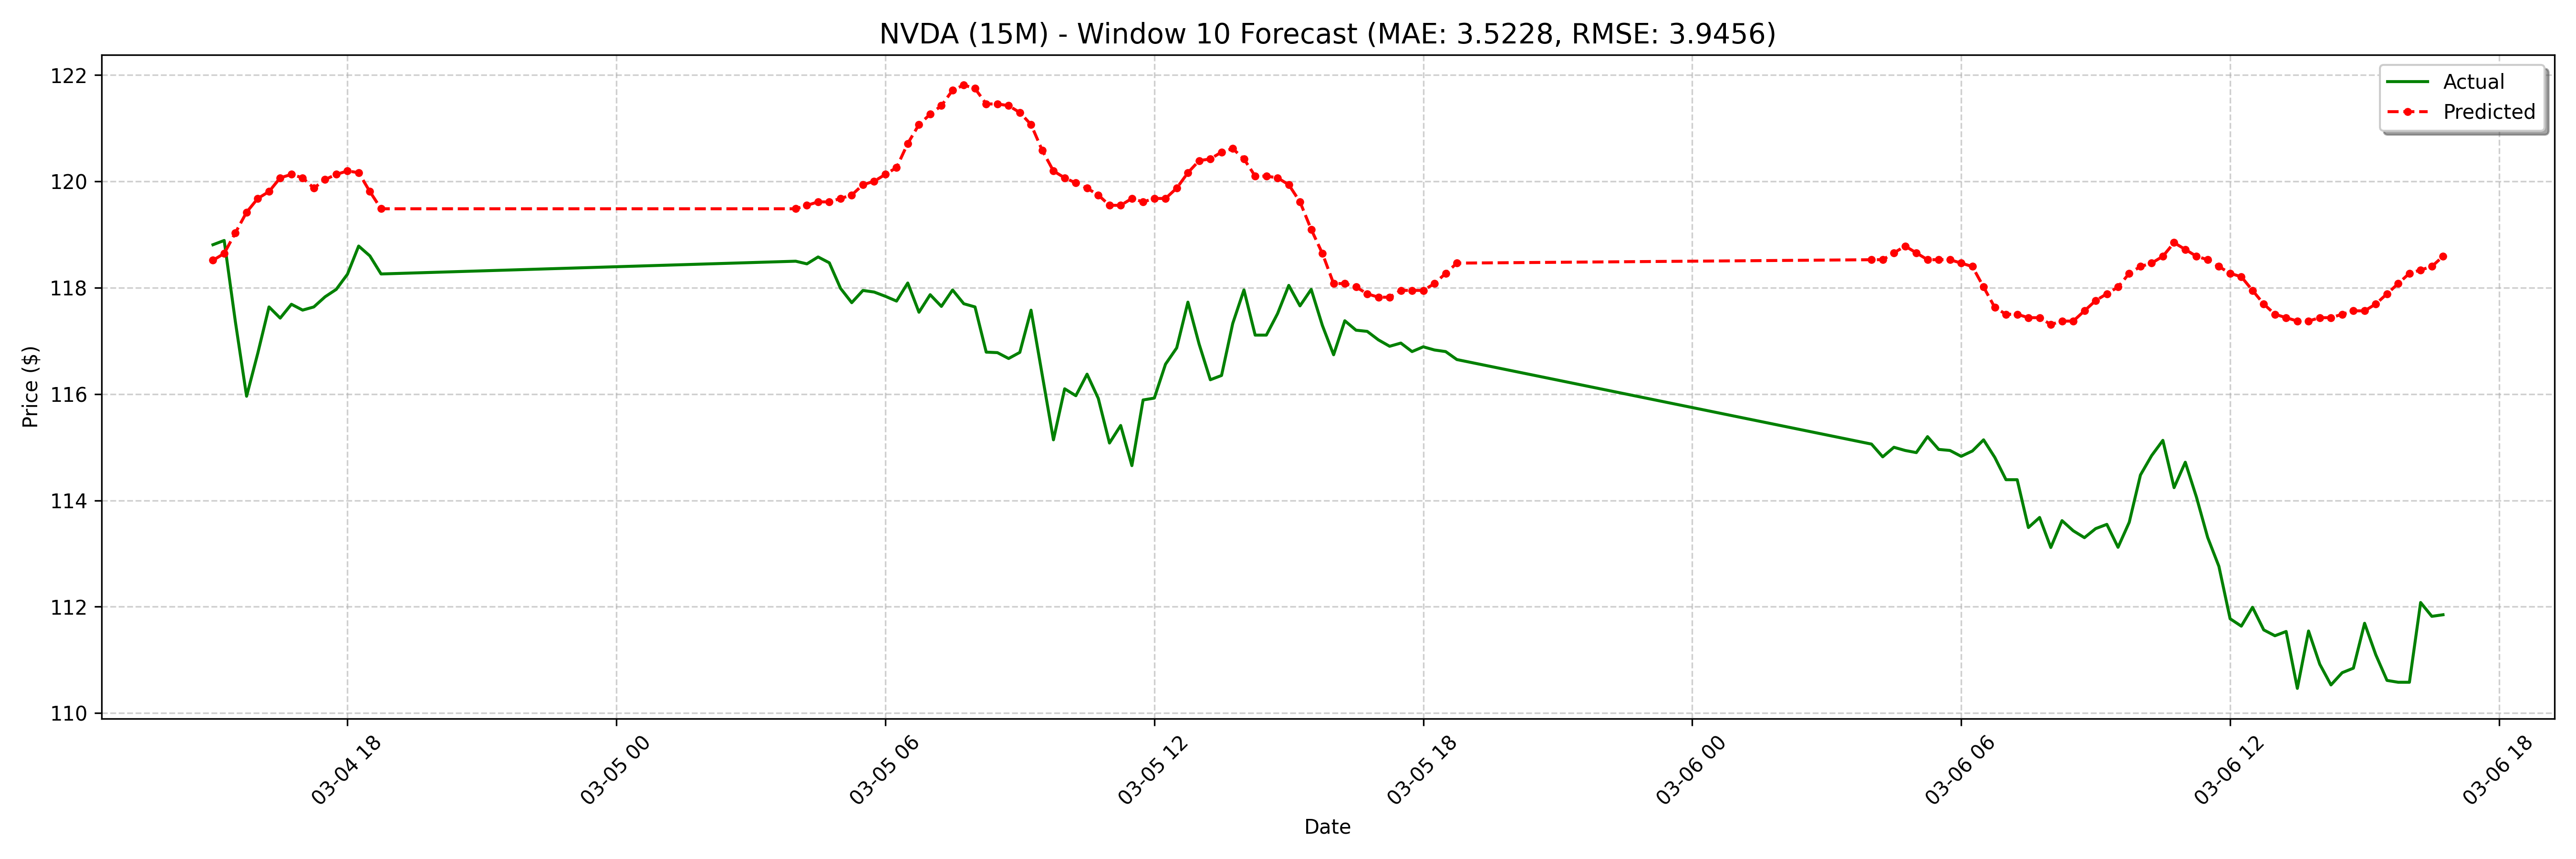

Values plotted in this chart, from the file beside it:
date, actual, forecast
2025-03-04 15:00:00-05:00, 118.8, 118.5
2025-03-04 15:15:00-05:00, 118.9, 118.6
2025-03-04 15:30:00-05:00, 117.4, 119
2025-03-04 15:45:00-05:00, 116, 119.4
2025-03-04 16:00:00-05:00, 116.8, 119.7
2025-03-04 16:15:00-05:00, 117.6, 119.8
2025-03-04 16:30:00-05:00, 117.4, 120.1
2025-03-04 16:45:00-05:00, 117.7, 120.1
2025-03-04 17:00:00-05:00, 117.6, 120.1
2025-03-04 17:15:00-05:00, 117.6, 119.9
2025-03-04 17:30:00-05:00, 117.8, 120
2025-03-04 17:45:00-05:00, 118, 120.1
2025-03-04 18:00:00-05:00, 118.3, 120.2
2025-03-04 18:15:00-05:00, 118.8, 120.2
2025-03-04 18:30:00-05:00, 118.6, 119.8
2025-03-04 18:45:00-05:00, 118.3, 119.5
2025-03-05 04:00:00-05:00, 118.5, 119.5
2025-03-05 04:15:00-05:00, 118.5, 119.6
2025-03-05 04:30:00-05:00, 118.6, 119.6
2025-03-05 04:45:00-05:00, 118.5, 119.6
2025-03-05 05:00:00-05:00, 118, 119.7
2025-03-05 05:15:00-05:00, 117.7, 119.7
2025-03-05 05:30:00-05:00, 118, 119.9
2025-03-05 05:45:00-05:00, 117.9, 120
2025-03-05 06:00:00-05:00, 117.8, 120.1
2025-03-05 06:15:00-05:00, 117.8, 120.3
2025-03-05 06:30:00-05:00, 118.1, 120.7
2025-03-05 06:45:00-05:00, 117.5, 121.1
2025-03-05 07:00:00-05:00, 117.9, 121.3
2025-03-05 07:15:00-05:00, 117.7, 121.4
2025-03-05 07:30:00-05:00, 118, 121.7
2025-03-05 07:45:00-05:00, 117.7, 121.8
2025-03-05 08:00:00-05:00, 117.6, 121.7
2025-03-05 08:15:00-05:00, 116.8, 121.5
2025-03-05 08:30:00-05:00, 116.8, 121.5
2025-03-05 08:45:00-05:00, 116.7, 121.4
2025-03-05 09:00:00-05:00, 116.8, 121.3
2025-03-05 09:15:00-05:00, 117.6, 121.1
2025-03-05 09:30:00-05:00, 116.4, 120.6
2025-03-05 09:45:00-05:00, 115.1, 120.2
2025-03-05 10:00:00-05:00, 116.1, 120.1
2025-03-05 10:15:00-05:00, 116, 120
2025-03-05 10:30:00-05:00, 116.4, 119.9
2025-03-05 10:45:00-05:00, 115.9, 119.7
2025-03-05 11:00:00-05:00, 115.1, 119.6
2025-03-05 11:15:00-05:00, 115.4, 119.6
2025-03-05 11:30:00-05:00, 114.7, 119.7
2025-03-05 11:45:00-05:00, 115.9, 119.6
2025-03-05 12:00:00-05:00, 115.9, 119.7
2025-03-05 12:15:00-05:00, 116.6, 119.7
2025-03-05 12:30:00-05:00, 116.9, 119.9
2025-03-05 12:45:00-05:00, 117.7, 120.2
2025-03-05 13:00:00-05:00, 116.9, 120.4
2025-03-05 13:15:00-05:00, 116.3, 120.4
2025-03-05 13:30:00-05:00, 116.4, 120.6
2025-03-05 13:45:00-05:00, 117.3, 120.6
2025-03-05 14:00:00-05:00, 118, 120.4
2025-03-05 14:15:00-05:00, 117.1, 120.1
2025-03-05 14:30:00-05:00, 117.1, 120.1
2025-03-05 14:45:00-05:00, 117.5, 120.1
... 68 more rows
